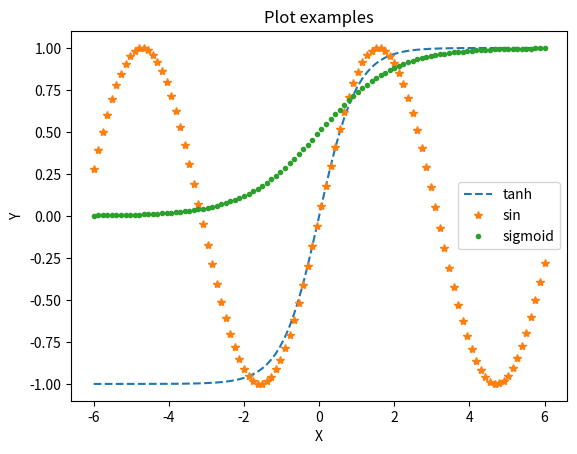

Python code for this plot:
# Numpy is a library that provides many different math utilities as well as
# a convenient datastructure to work with vectors and matrices
import numpy as np

# matplotlib allows us to draw plots
import matplotlib.pyplot as plt


def plot_tanh(x):
    # Note: Numpy functions are applied element-wise.
    y = (np.exp(x) - np.exp(-x)) / (np.exp(x) + np.exp(-x))
    plt.plot(x, y, '--', label='tanh')


def plot_sin(x):
    y = np.sin(x)
    plt.plot(x, y, '*', label='sin')


def plot_sigmoid(x):
    y = 1 / (1 + np.exp(-x))
    plt.plot(x, y, '.',label='sigmoid')


def main():
    # We use the linspace function to define the points,
    # where we want to evaluate the function. 
    # See: https://numpy.org/doc/
    x = np.linspace(-6, 6, num=100)

    # Plot different functions
    plot_tanh(x)
    plot_sin(x)
    plot_sigmoid(x)

    # Furthermore, we can set a title to our plot
    plt.title('Plot examples')

    # We can do the same for axes
    plt.xlabel('X')
    plt.ylabel('Y')

    # Draw a legend so we can easily identify the different functions
    plt.legend()

    # Display a window to show our plot
    plt.show()


if __name__ == "__main__":
    main()
